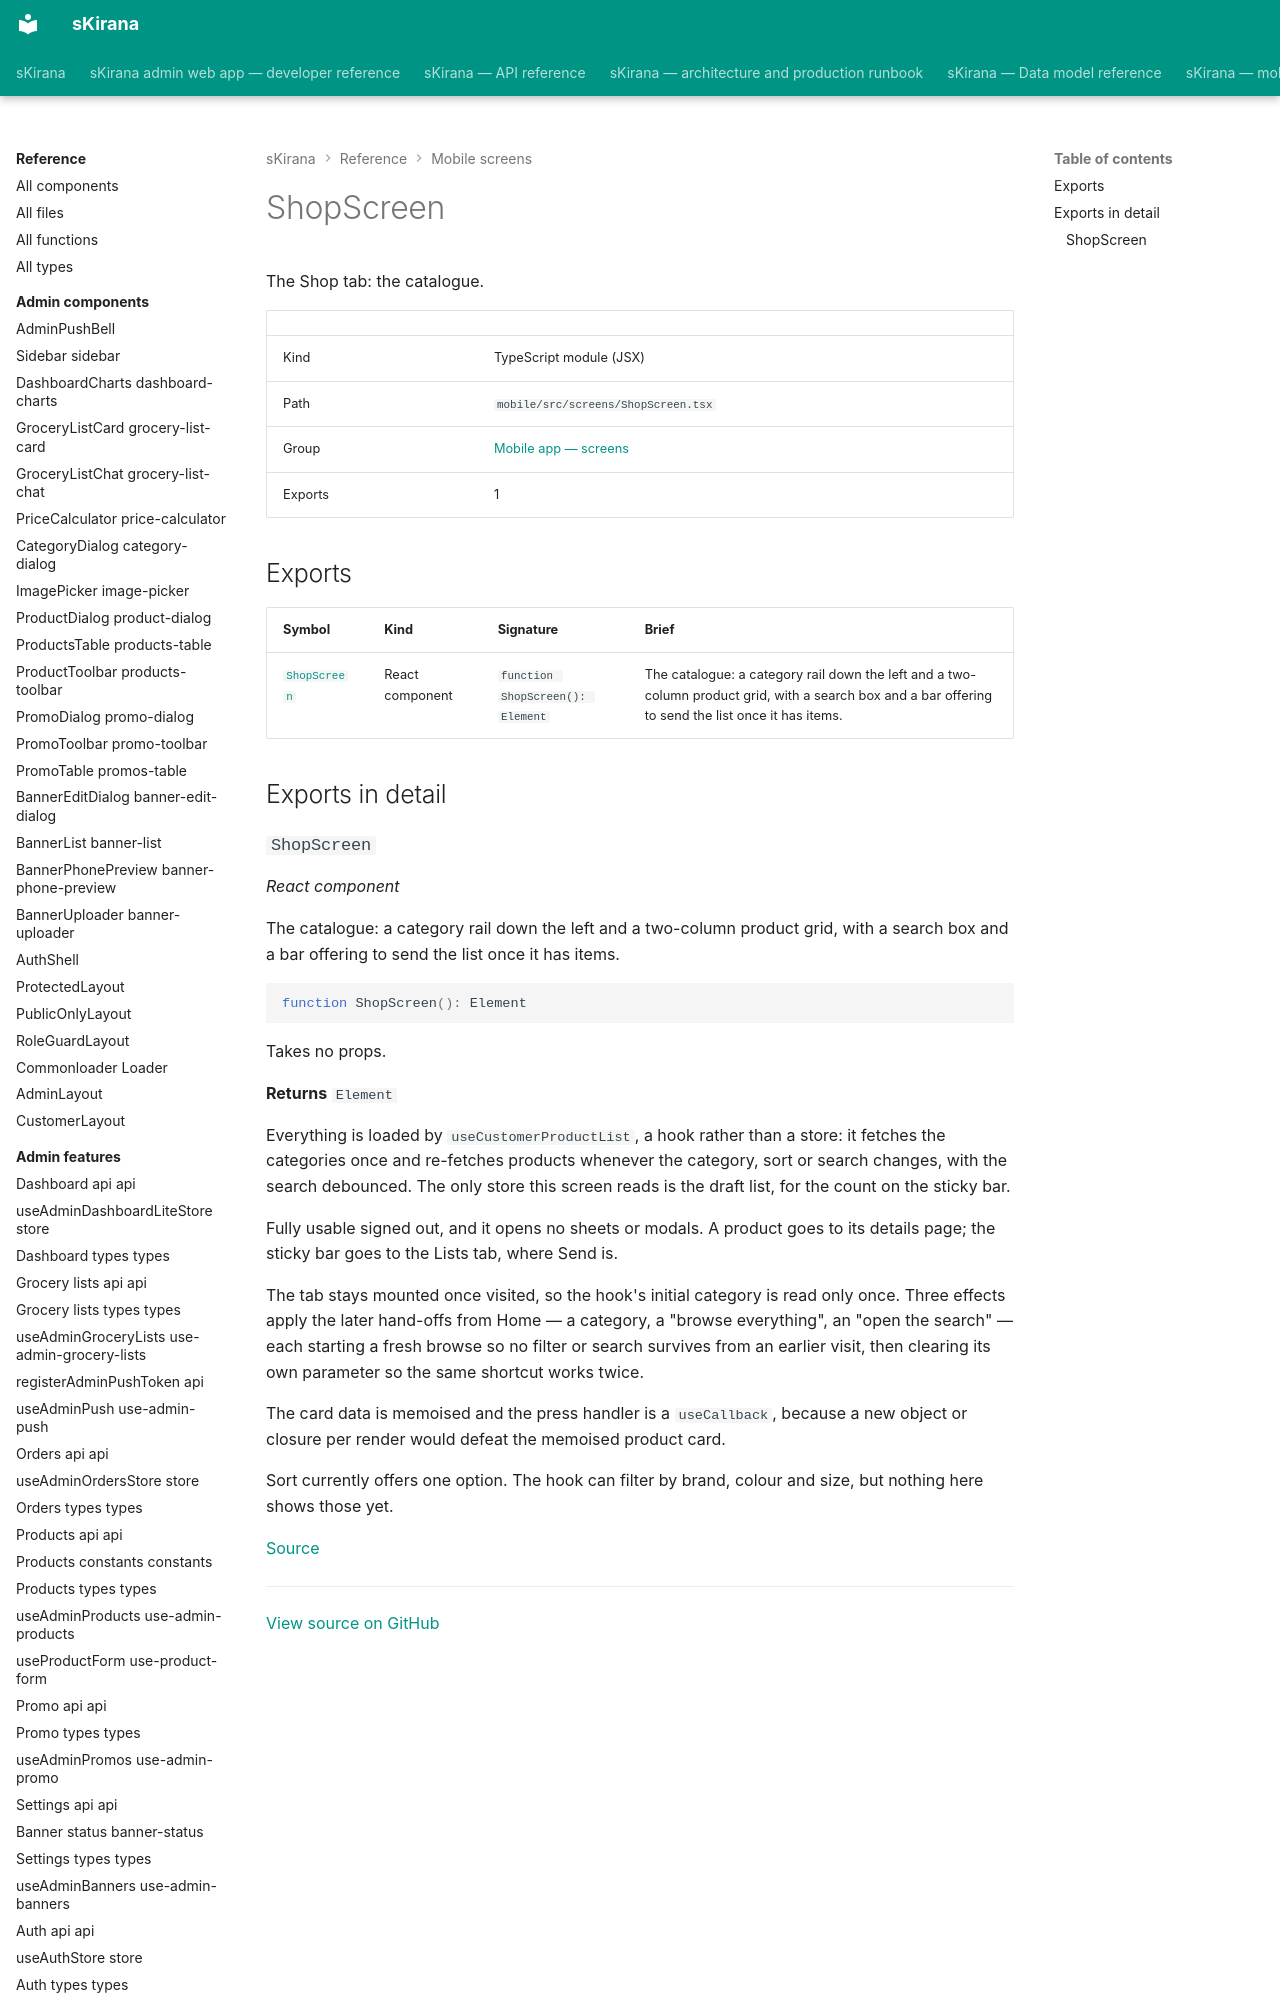

repository: shiv-anshu-gupta/TypeScriptProject · page: reference/mobile-screens/screens-shop-screen/index.html · generator: mkdocs

# ShopScreen

The Shop tab: the catalogue.

|  |  |
|---|---|
| Kind | TypeScript module (JSX) |
| Path | `mobile/src/screens/ShopScreen.tsx` |
| Group | [Mobile app — screens](index.md) |
| Exports | 1 |

## Exports

| Symbol | Kind | Signature | Brief |
|---|---|---|---|
| [`ShopScreen`](#component-shop-screen) | React component | `function ShopScreen(): Element` | The catalogue: a category rail down the left and a two-column product grid, with a search box and a bar offering to send the list once it has items. |

## Exports in detail
